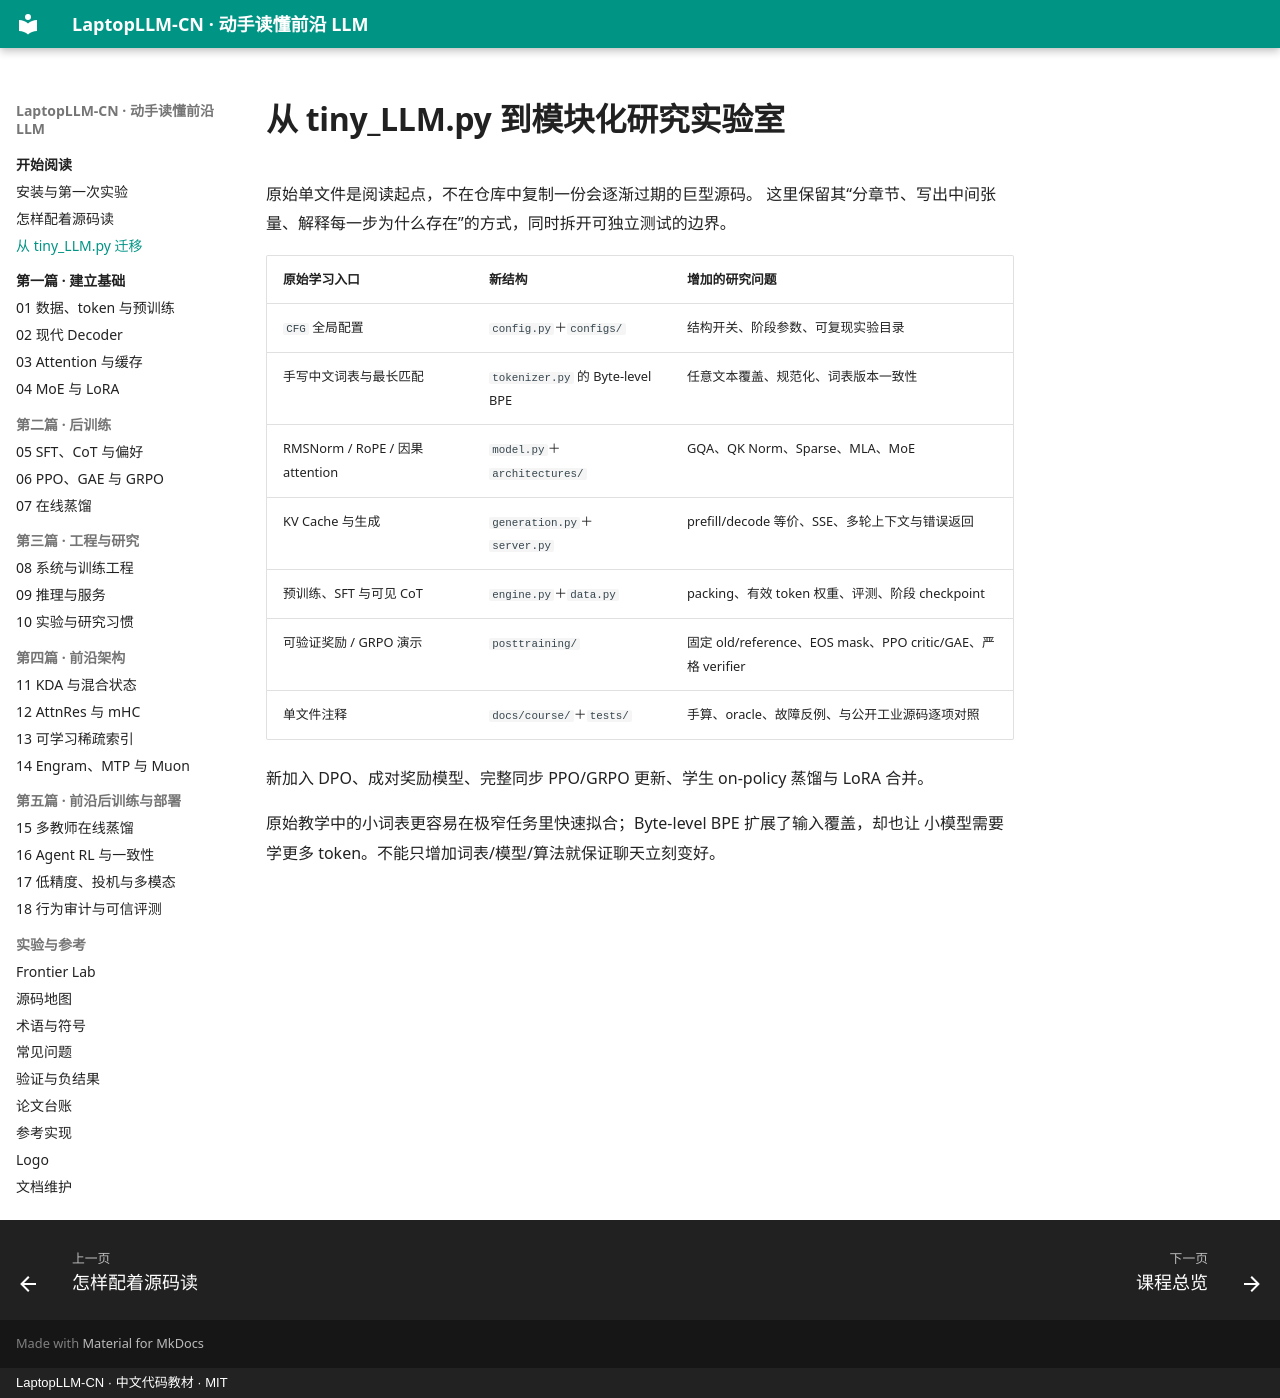

repository: DaoyuanLi2816/laptop-llm-cn · page: from-tiny/index.html · generator: mkdocs · copyright: LaptopLLM-CN · 中文代码教材 · MIT

# 从 tiny_LLM.py 到模块化研究实验室

原始单文件是阅读起点，不在仓库中复制一份会逐渐过期的巨型源码。
这里保留其“分章节、写出中间张量、解释每一步为什么存在”的方式，同时拆开可独立测试的边界。

| 原始学习入口 | 新结构 | 增加的研究问题 |
|---|---|---|
| `CFG` 全局配置 | `config.py`＋`configs/` | 结构开关、阶段参数、可复现实验目录 |
| 手写中文词表与最长匹配 | `tokenizer.py` 的 Byte-level BPE | 任意文本覆盖、规范化、词表版本一致性 |
| RMSNorm / RoPE / 因果 attention | `model.py`＋`architectures/` | GQA、QK Norm、Sparse、MLA、MoE |
| KV Cache 与生成 | `generation.py`＋`server.py` | prefill/decode 等价、SSE、多轮上下文与错误返回 |
| 预训练、SFT 与可见 CoT | `engine.py`＋`data.py` | packing、有效 token 权重、评测、阶段 checkpoint |
| 可验证奖励 / GRPO 演示 | `posttraining/` | 固定 old/reference、EOS mask、PPO critic/GAE、严格 verifier |
| 单文件注释 | `docs/course/`＋`tests/` | 手算、oracle、故障反例、与公开工业源码逐项对照 |

新加入 DPO、成对奖励模型、完整同步 PPO/GRPO 更新、学生 on-policy 蒸馏与 LoRA 合并。

原始教学中的小词表更容易在极窄任务里快速拟合；Byte-level BPE 扩展了输入覆盖，却也让
小模型需要学更多 token。不能只增加词表/模型/算法就保证聊天立刻变好。
